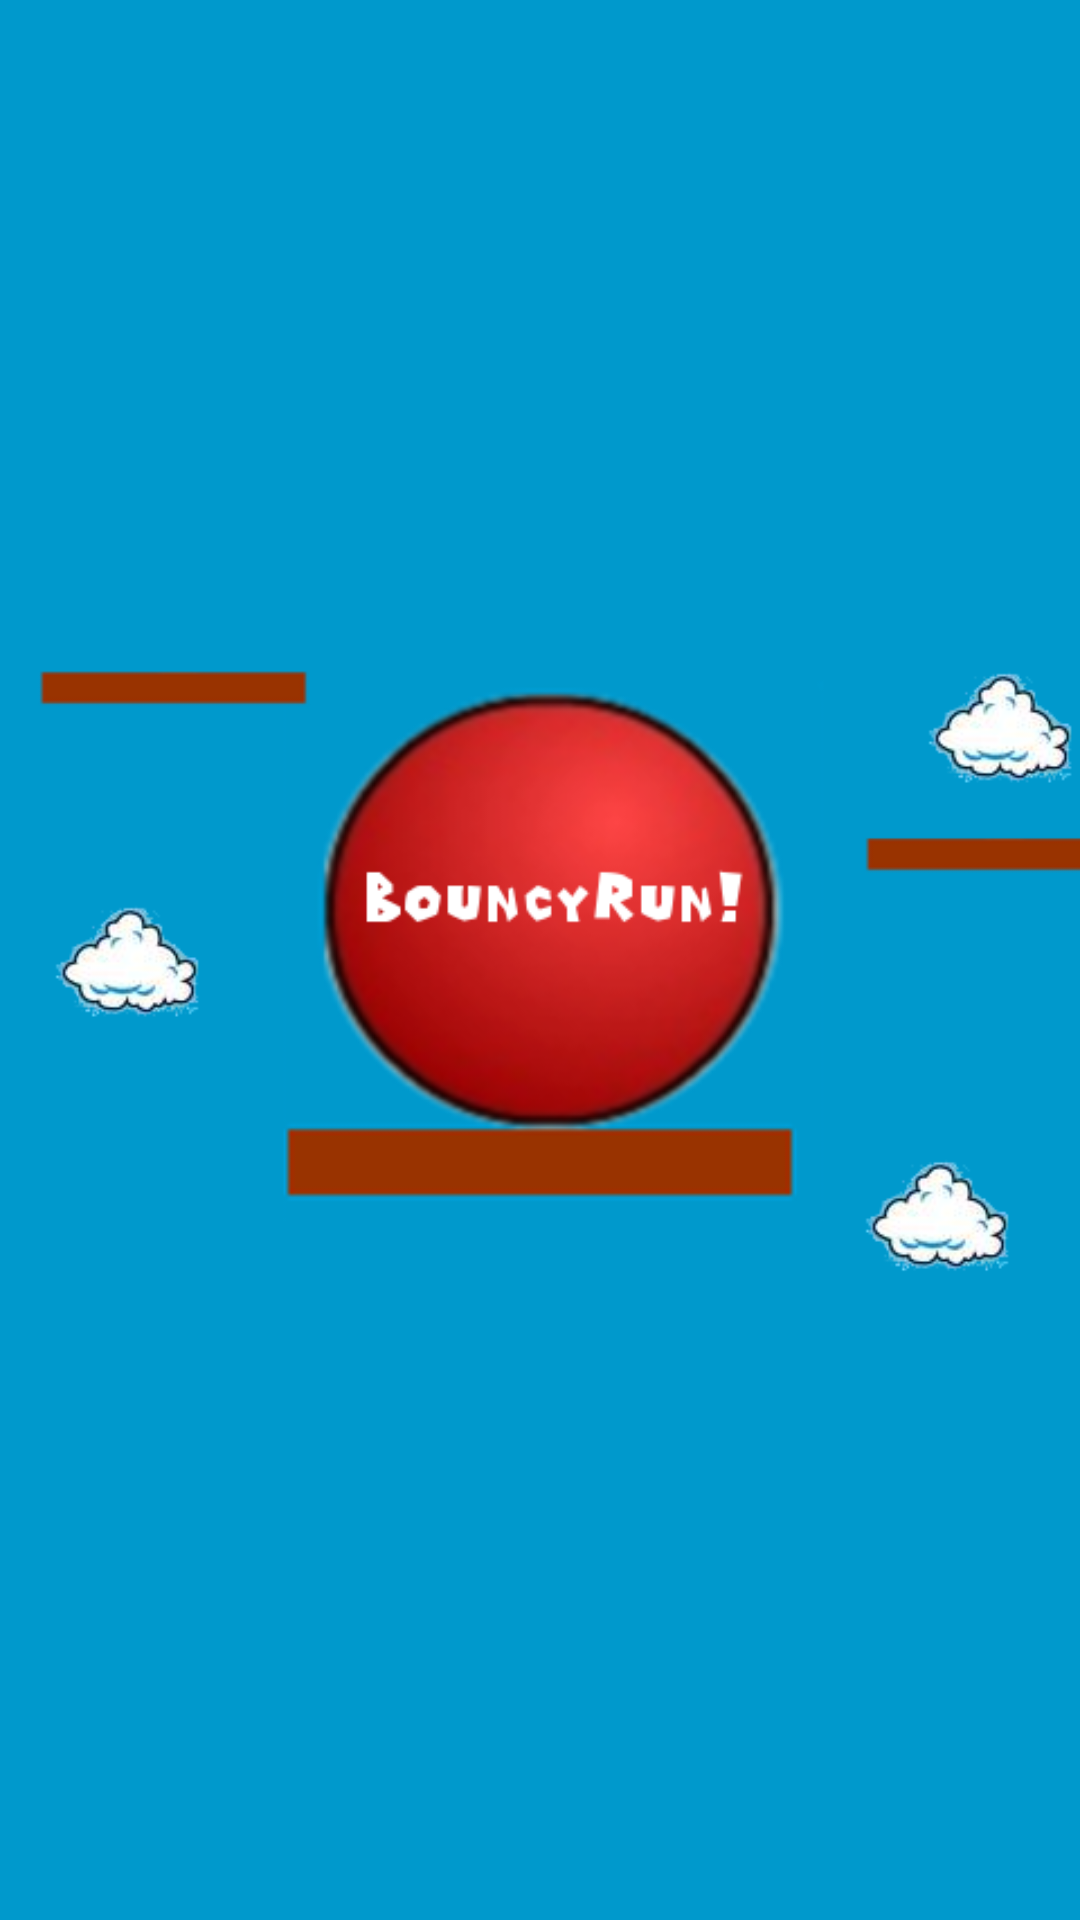

This screen was rendered from an Android layout file. Write that file and the resources it references.
<!-- AndroidManifest.xml: activity theme android:Theme.Black.NoTitleBar.Fullscreen -->
<!-- res/layout/activity_start.xml -->
<FrameLayout xmlns:android="http://schemas.android.com/apk/res/android"
    xmlns:tools="http://schemas.android.com/tools"
    android:layout_width="match_parent"
    android:layout_height="match_parent"
    android:background="#0099cc"
    tools:context=".StartActivity" 
    android:id="@+id/root">

    <ImageView
        android:id="@+id/imageView1"
        android:layout_width="wrap_content"
        android:layout_height="wrap_content"
        android:layout_gravity="center"
        android:src="@drawable/splash" />

</FrameLayout>
<!-- resources referenced by this layout -->
<resources>
  <!-- drawable splash: png bitmap (drawable, 76157 bytes) -->
</resources>
